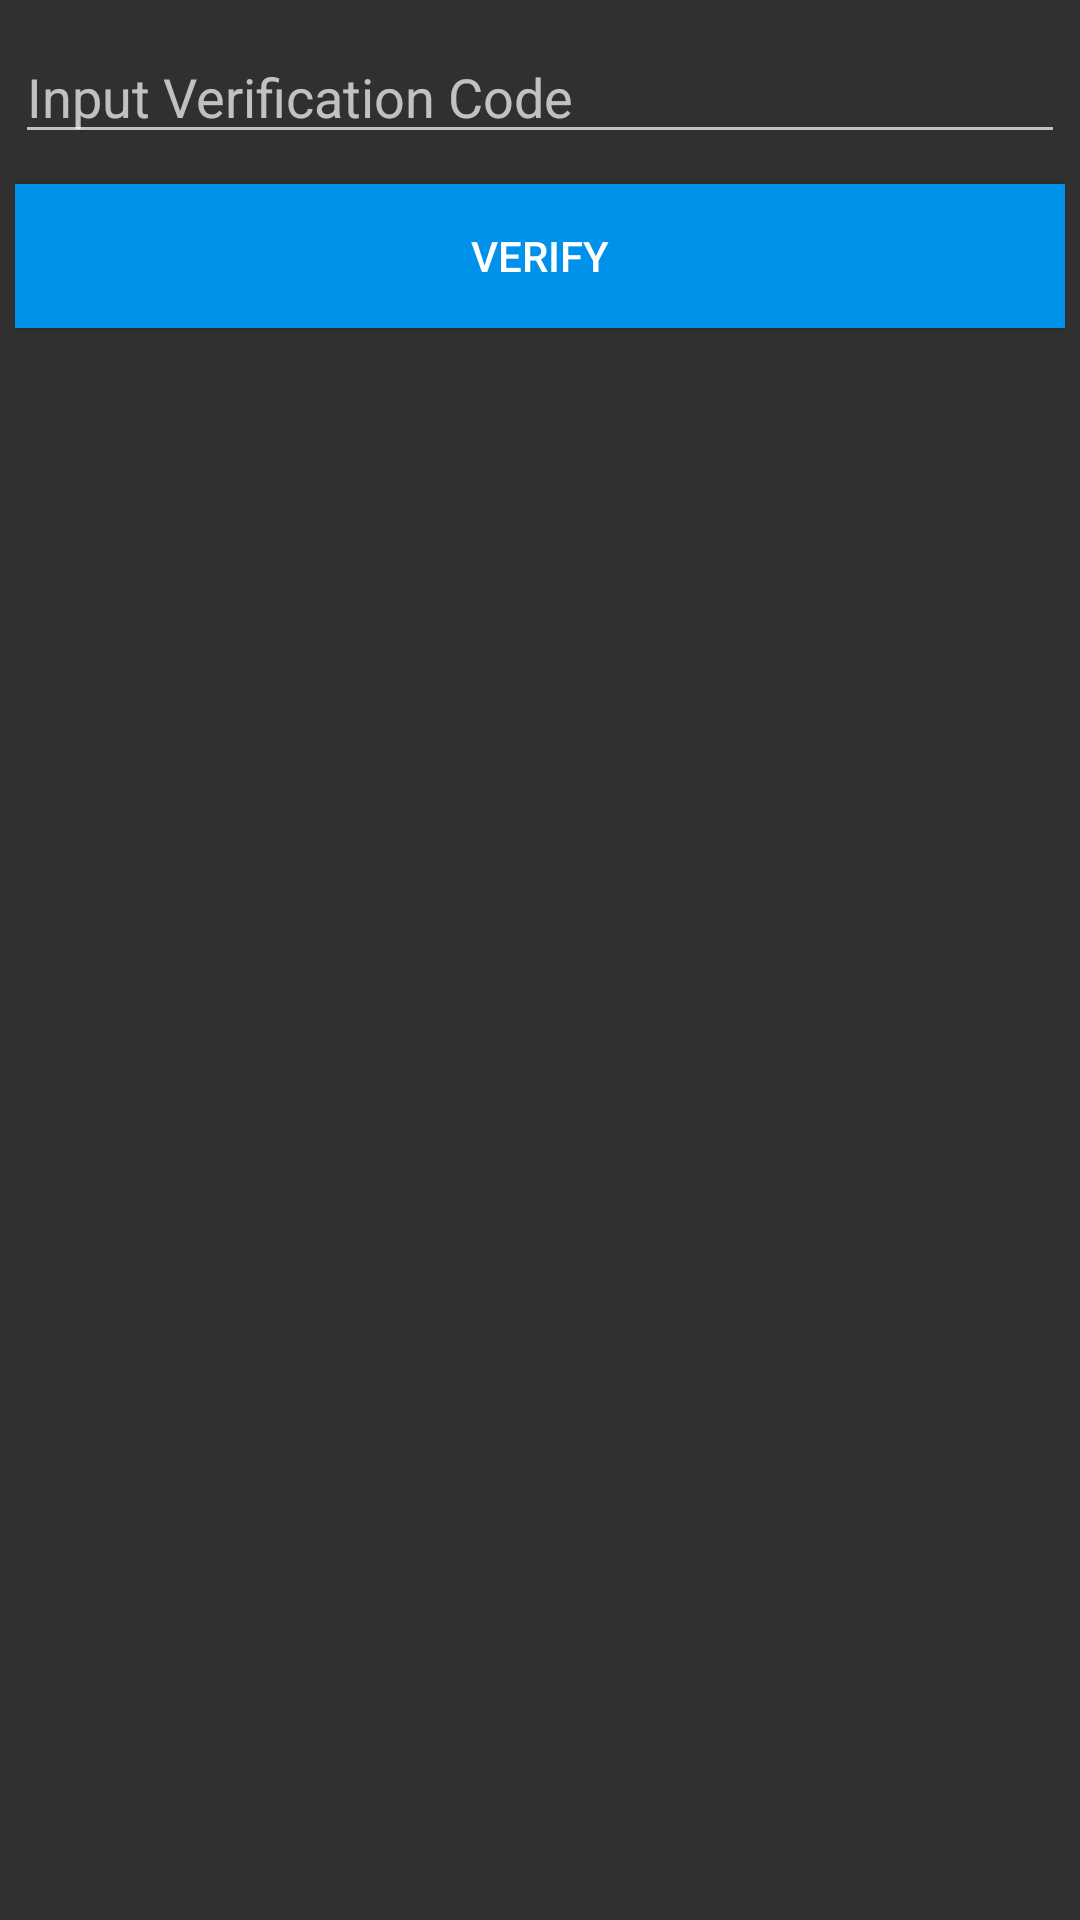

Write the Android layout XML for this screen, with the resource values it uses.
<!-- AndroidManifest.xml: application theme Theme.AppCompat.NoActionBar -->
<!-- res/layout/dialog_verification.xml -->
<?xml version="1.0" encoding="utf-8"?>
<LinearLayout xmlns:android="http://schemas.android.com/apk/res/android"
    android:layout_width="match_parent"
    android:layout_height="match_parent"
    android:orientation="vertical"
    android:padding="5dp">
    <EditText
        android:id="@+id/etVerif"
        android:layout_width="match_parent"
        android:layout_height="wrap_content"
        android:layout_marginTop="5dp"
        android:ems="10"
        android:hint="Input Verification Code"
        android:inputType="textPassword" />

    <Button
        android:id="@+id/btnVerif"
        android:layout_width="match_parent"
        android:layout_height="wrap_content"
        android:layout_marginTop="10dp"
        android:background="@color/buttonColor"
        android:text="Verify"
        android:textColor="@android:color/white" />
</LinearLayout>
<!-- resources referenced by this layout -->
<resources>
  <color name="buttonColor">#0091EA</color>
</resources>
